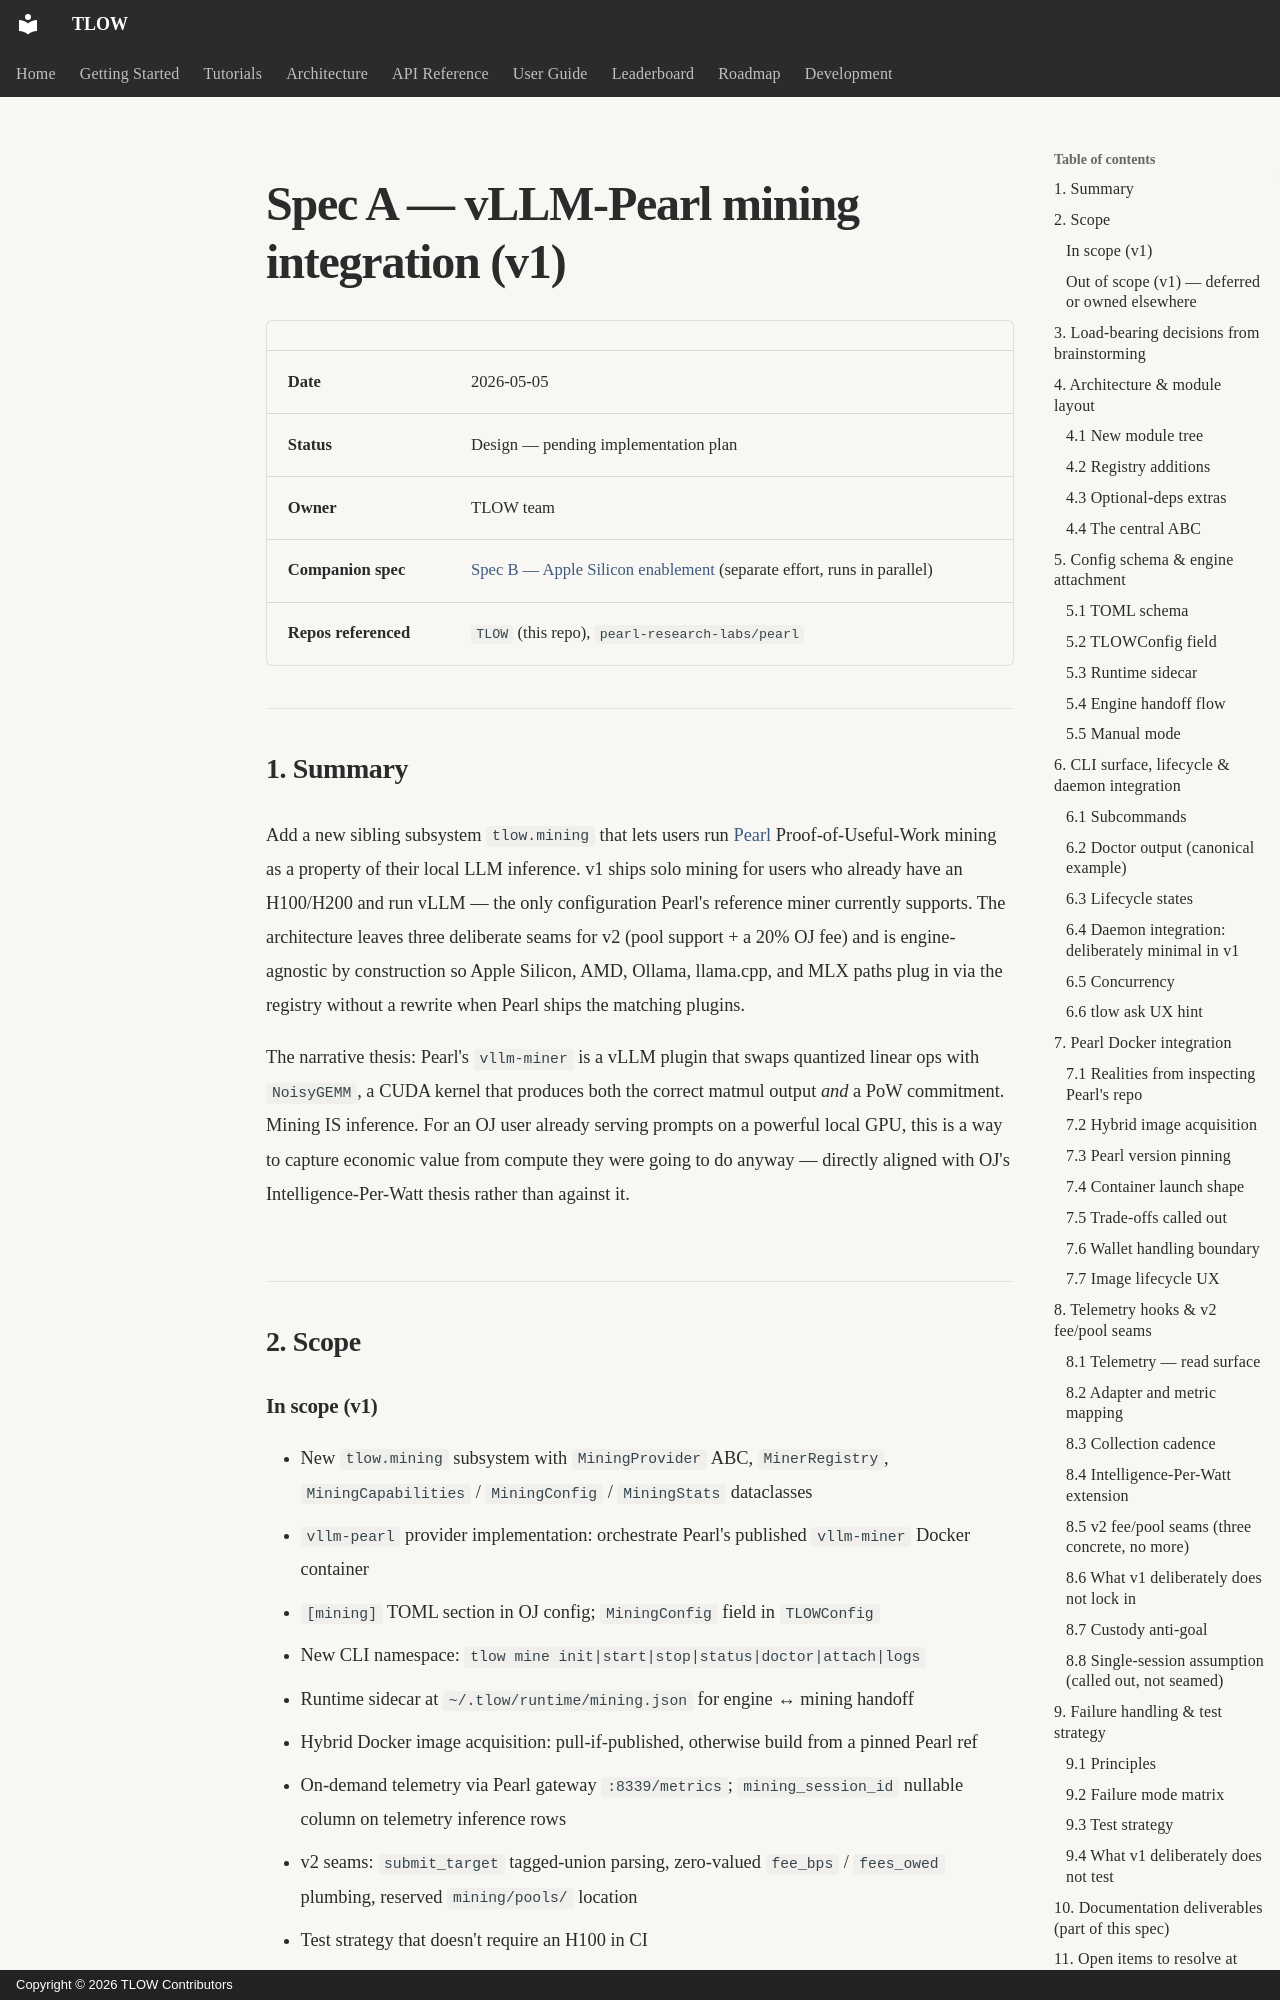

repository: MrTate36/tlow · page: design/2026-05-05-vllm-pearl-mining-integration-design/index.html · generator: mkdocs · copyright: Copyright © 2026 TLOW Contributors

# Spec A — vLLM-Pearl mining integration (v1)

| | |
|---|---|
| **Date** | 2026-05-05 |
| **Status** | Design — pending implementation plan |
| **Owner** | TLOW team |
| **Companion spec** | [Spec B — Apple Silicon enablement](2026-05-05-apple-silicon-pearl-mining-design.md) (separate effort, runs in parallel) |
| **Repos referenced** | `TLOW` (this repo), `pearl-research-labs/pearl` |

## 1. Summary

Add a new sibling subsystem `tlow.mining` that lets users run [Pearl](https://github.com/pearl-research-labs/pearl) Proof-of-Useful-Work mining as a property of their local LLM inference. v1 ships solo mining for users who already have an H100/H200 and run vLLM — the only configuration Pearl's reference miner currently supports. The architecture leaves three deliberate seams for v2 (pool support + a 20% OJ fee) and is engine-agnostic by construction so Apple Silicon, AMD, Ollama, llama.cpp, and MLX paths plug in via the registry without a rewrite when Pearl ships the matching plugins.

The narrative thesis: Pearl's `vllm-miner` is a vLLM plugin that swaps quantized linear ops with `NoisyGEMM`, a CUDA kernel that produces both the correct matmul output *and* a PoW commitment. Mining IS inference. For an OJ user already serving prompts on a powerful local GPU, this is a way to capture economic value from compute they were going to do anyway — directly aligned with OJ's Intelligence-Per-Watt thesis rather than against it.

## 2. Scope
